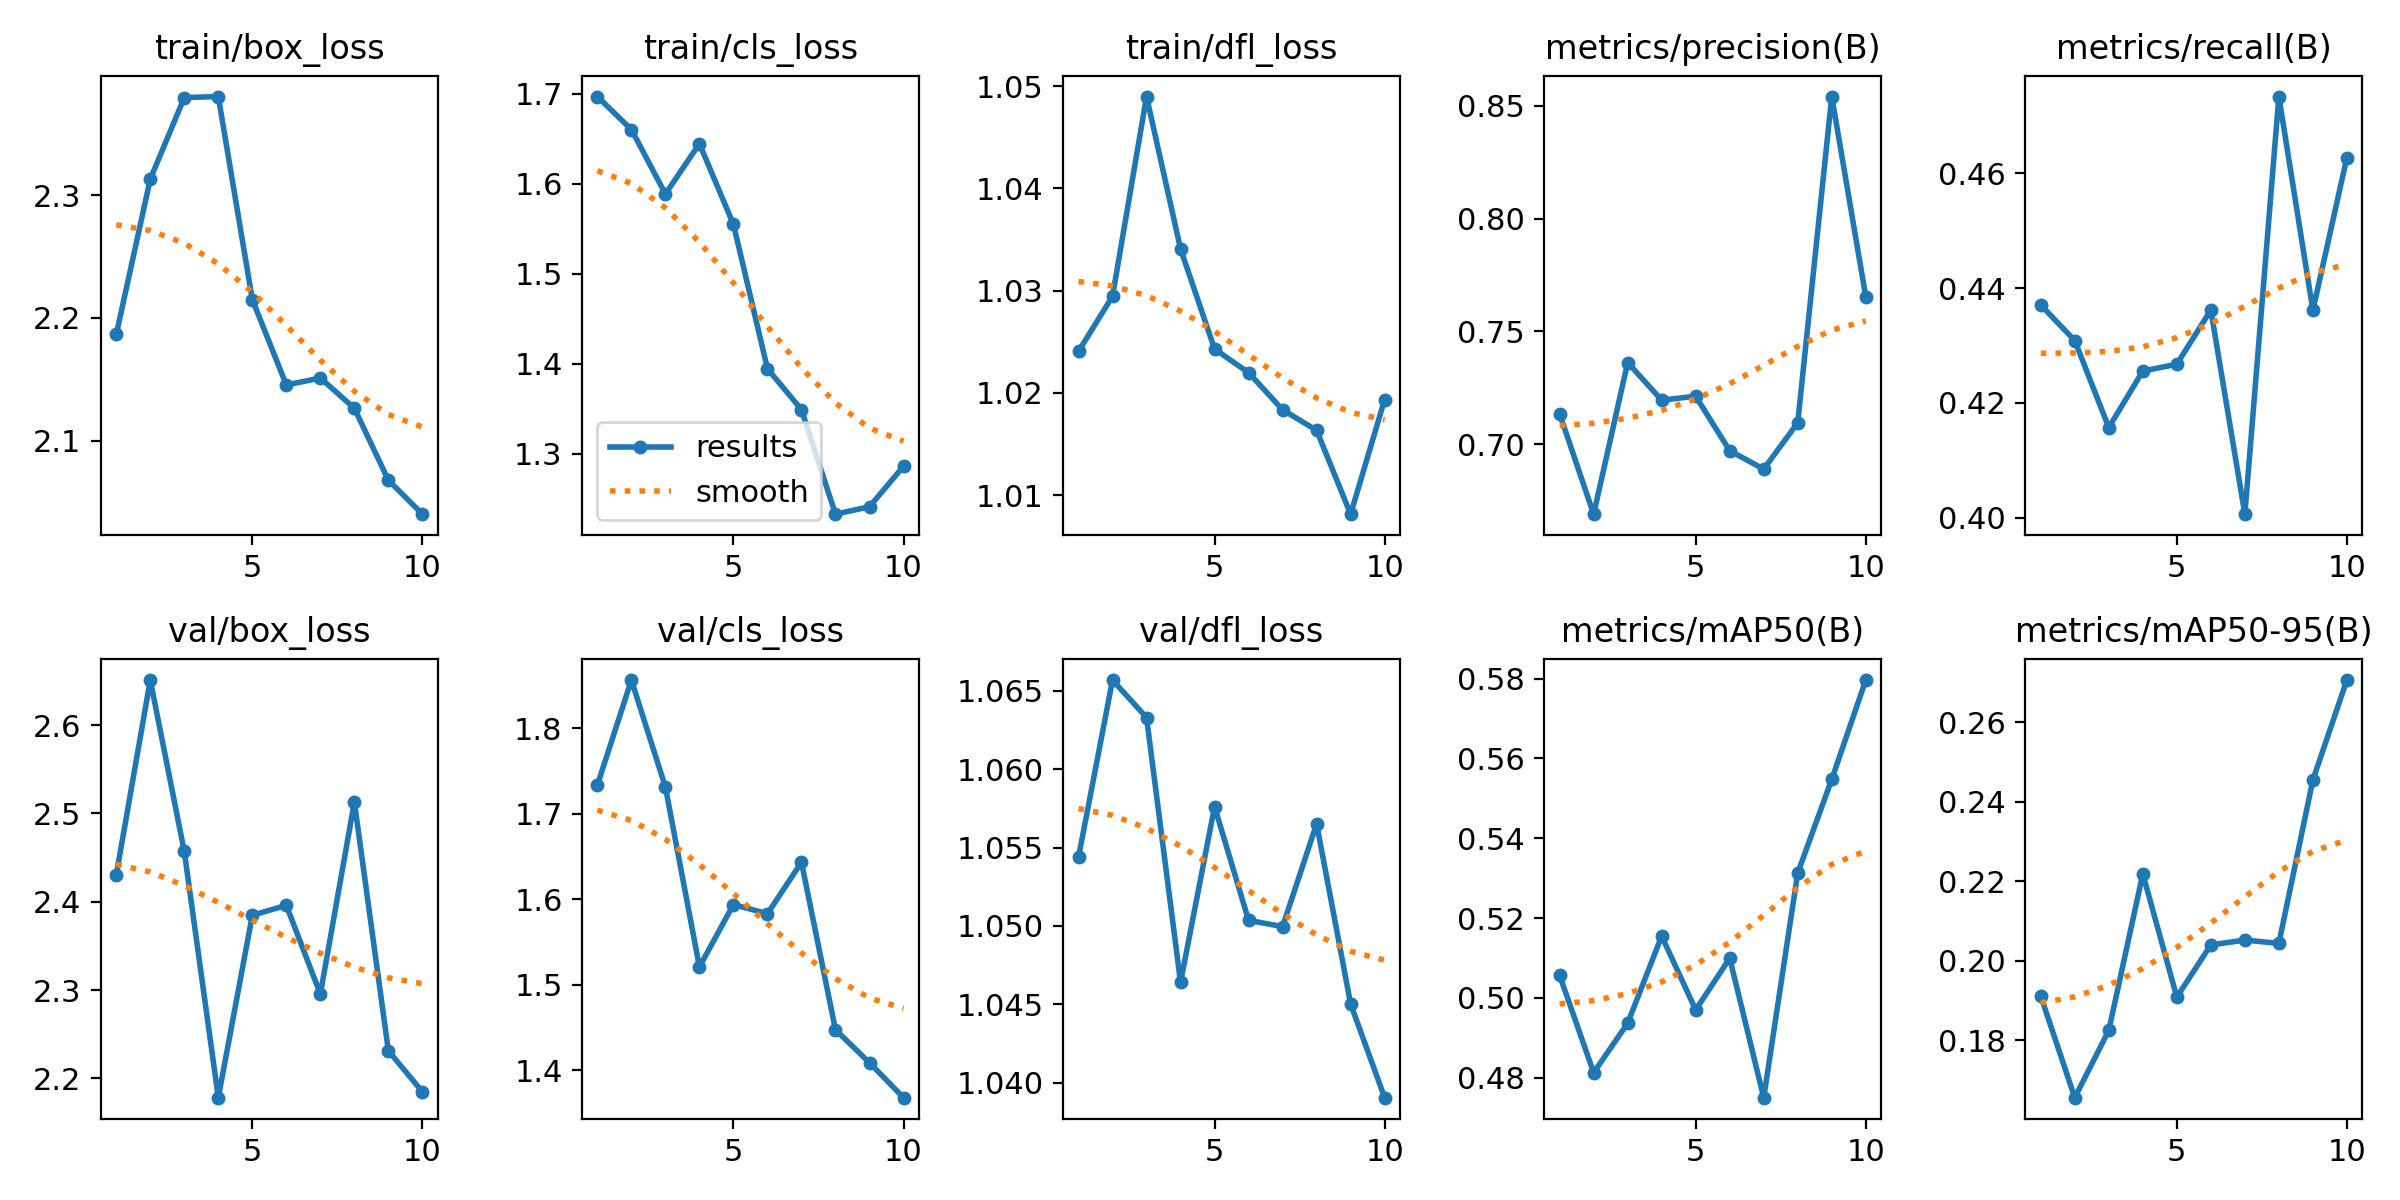

Data behind this chart, as committed beside it:
epoch, time, train/box_loss, train/cls_loss, train/dfl_loss, metrics/precision(B), metrics/recall(B), metrics/mAP50(B), metrics/mAP50-95(B), val/box_loss, val/cls_loss, val/dfl_loss, lr/pg0, lr/pg1, lr/pg2
1, 101.3, 2.187, 1.697, 1.024, 0.7135, 0.4371, 0.5057, 0.1912, 2.43, 1.734, 1.054, 0.00088, 0.00088, 0.00088
2, 155.2, 2.313, 1.66, 1.029, 0.669, 0.4309, 0.4813, 0.1656, 2.651, 1.857, 1.066, 0.001604, 0.001604, 0.001604
3, 209.2, 2.38, 1.589, 1.049, 0.7362, 0.4157, 0.4936, 0.1825, 2.457, 1.731, 1.063, 0.001604, 0.001604, 0.001604
4, 263.7, 2.38, 1.645, 1.034, 0.7195, 0.4255, 0.5155, 0.2219, 2.178, 1.521, 1.046, 0.001406, 0.001406, 0.001406
5, 318.4, 2.215, 1.555, 1.024, 0.7213, 0.4267, 0.497, 0.1909, 2.385, 1.594, 1.058, 0.001208, 0.001208, 0.001208
6, 374.2, 2.145, 1.394, 1.022, 0.6971, 0.4362, 0.5099, 0.204, 2.396, 1.583, 1.05, 0.00101, 0.00101, 0.00101
7, 428.8, 2.151, 1.349, 1.018, 0.6889, 0.4006, 0.475, 0.2052, 2.295, 1.643, 1.05, 0.000812, 0.000812, 0.000812
8, 483.4, 2.126, 1.233, 1.016, 0.7095, 0.4734, 0.5313, 0.2044, 2.513, 1.447, 1.057, 0.000614, 0.000614, 0.000614
9, 538.3, 2.068, 1.241, 1.008, 0.8541, 0.4361, 0.5547, 0.2455, 2.231, 1.409, 1.045, 0.000416, 0.000416, 0.000416
10, 592.9, 2.04, 1.286, 1.019, 0.7654, 0.4628, 0.5796, 0.2706, 2.185, 1.368, 1.039, 0.000218, 0.000218, 0.000218
